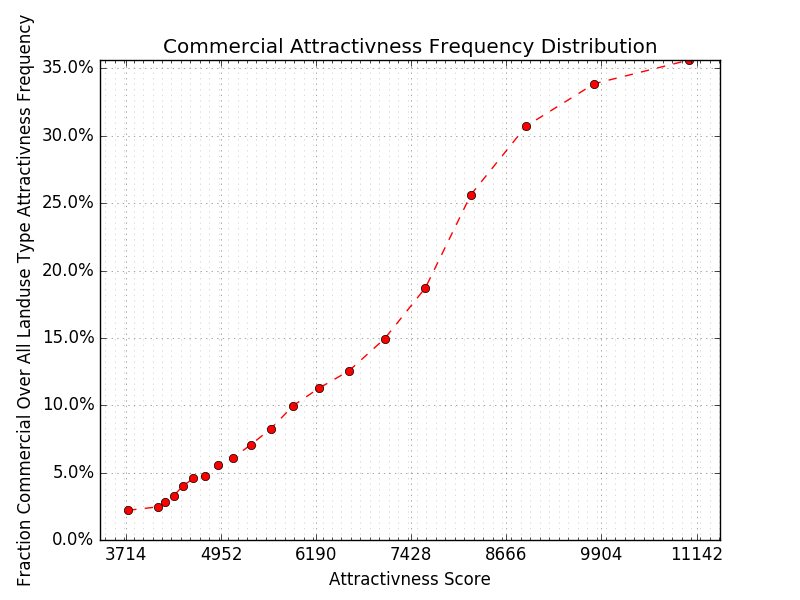

The file beside this chart, header and first rows:
x, res/com, original, y
3742, 4038, 182994, 0.02207
4133, 4496, 182680, 0.02461
4226, 5115, 183682, 0.02785
4334, 5982, 182503, 0.03278
4456, 7407, 184001, 0.04026
4592, 8351, 182729, 0.04570
4744, 8761, 184092, 0.04759
4913, 10115, 182776, 0.05534
5112, 11260, 184097, 0.06116
5342, 12948, 182774, 0.07084
5599, 15154, 183533, 0.08257
5893, 18318, 183512, 0.09982
6229, 20696, 183510, 0.1128
6615, 23040, 183638, 0.1255
7081, 27389, 183313, 0.1494
7612, 34316, 183362, 0.1872
8205, 47029, 183485, 0.2563
8923, 56353, 183451, 0.3072
9810, 62142, 183501, 0.3387
11048, 65343, 183409, 0.3563
